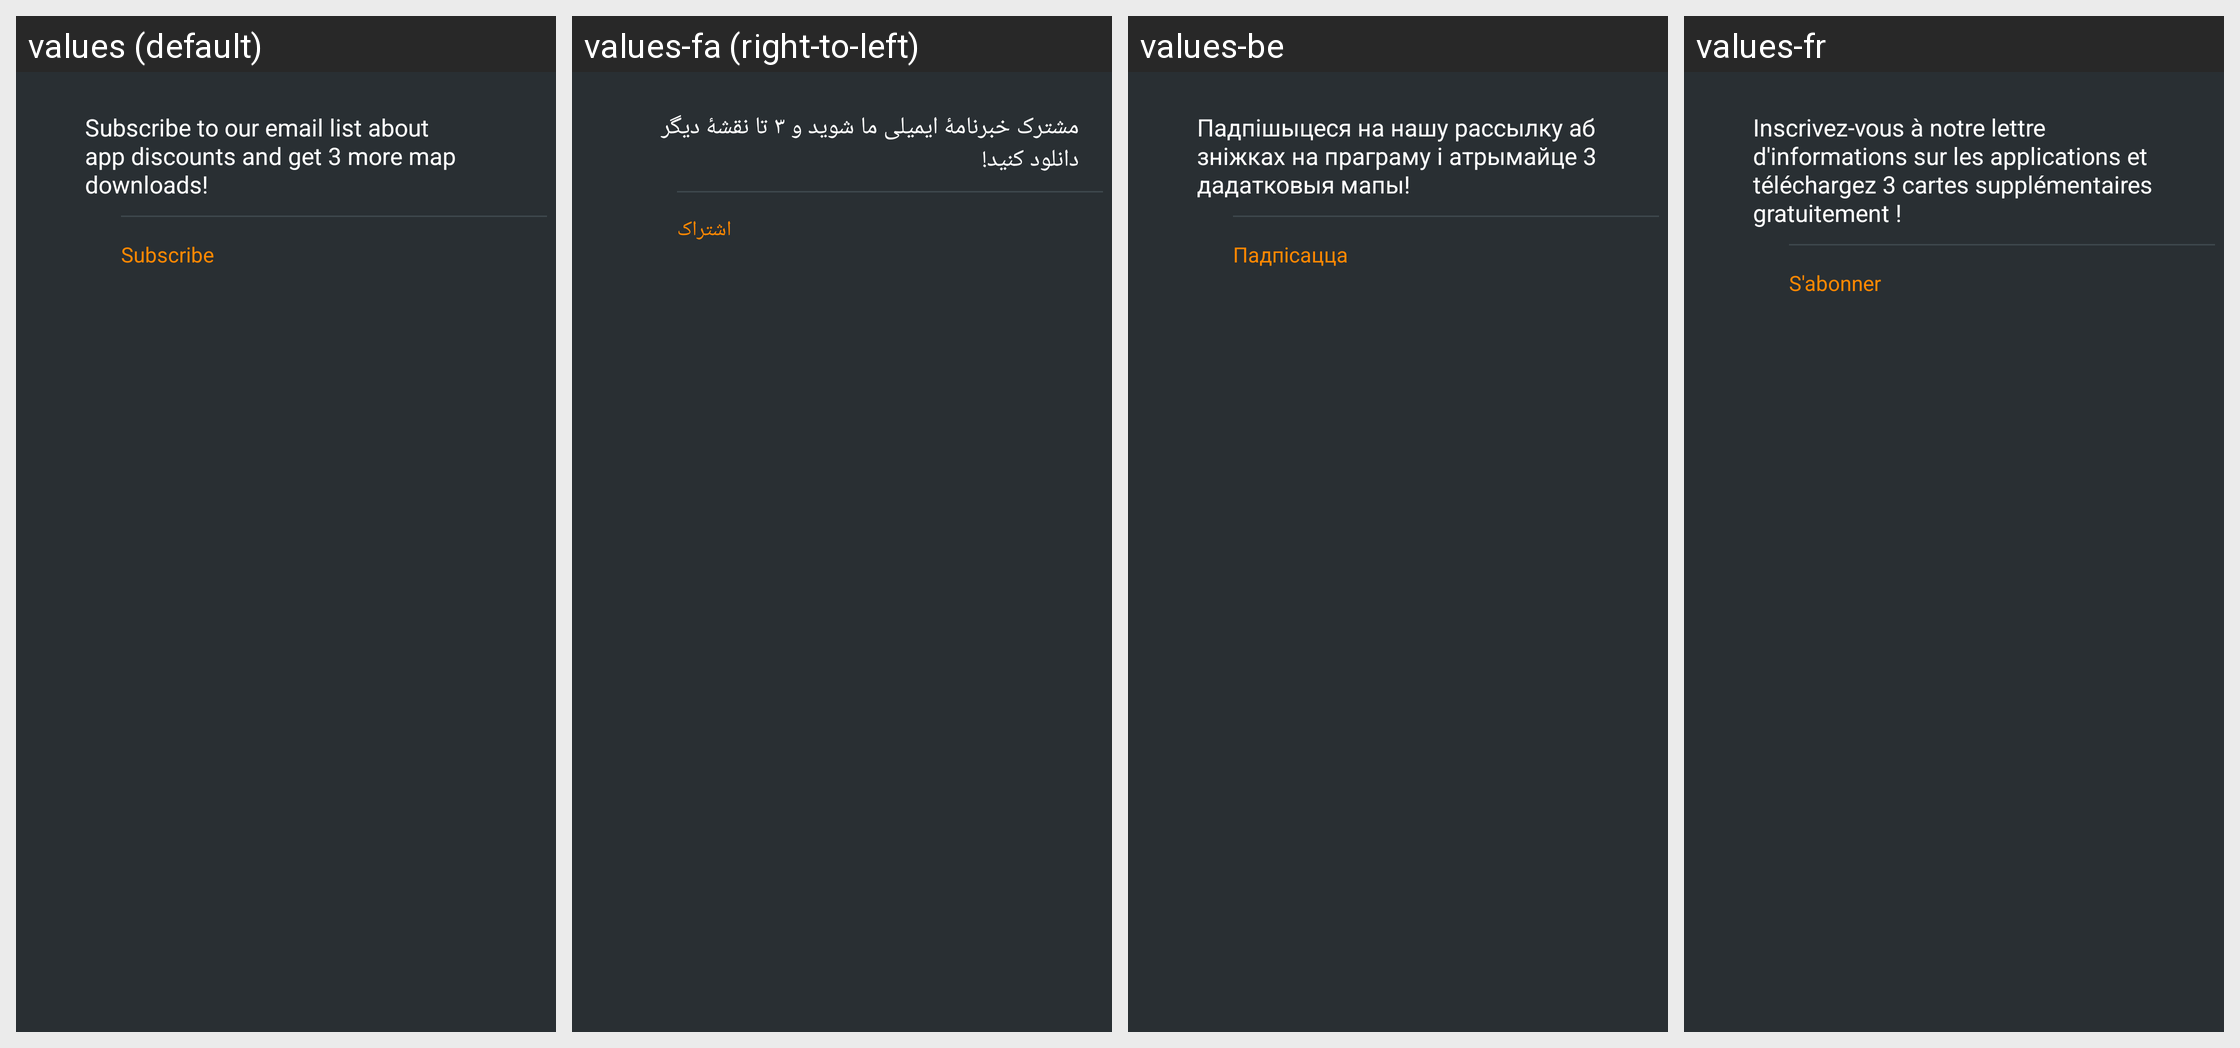

For this localized Android screen grid, give each drawn string resource with its value in every locale shown.
Android screen res/layout/subscribe_email_header.xml rendered under 4 locales, left to right: values (default), values-fa (right-to-left), values-be, values-fr. Device: Nexus 5 (rendered at 1080×1920; each locale shown at half size, 540×960, under a caption strip naming it); theme OsmandDarkTheme.
Other locales in the repository, not shown: values-af, values-ar, values-az, values-be-rBY, values-bg, values-bn, values-bs, values-ca, values-cs, values-cy, values-da, values-de, values-el, values-en-rGB, values-eo, values-es, values-es-rAR, values-es-rUS, values-et, values-eu, values-fi, values-gl, values-he, values-hr, values-hu, values-hy, values-id, values-is, values-it, values-ja, values-ka, values-kn, values-ko, values-ku, values-lt, values-lv, values-ml, values-mr, values-nb, values-nl, values-nn, values-pl, values-pt, values-pt-rBR, values-ro, values-ru, values-sc, values-sk, values-sl, values-sq, values-sr, values-sv, values-tr, values-uk, values-vi, values-zh-rCN, values-zh-rTW.
Strings drawn on this screen, with the default value and each locale's value (text and hints the layout hard-codes, and strings that could not be matched under every locale, appear in the picture but are not listed):

subscribe_email_desc
  values: Subscribe to our email list about app discounts and get 3 more map downloads!
  values-fa: مشترک خبرنامهٔ ایمیلی ما شوید و ۳ تا نقشهٔ دیگر دانلود کنید!
  values-be: Падпішыцеся на нашу рассылку аб зніжках на праграму і атрымайце 3 дадатковыя мапы!
  values-fr: Inscrivez-vous à notre lettre d'informations sur les applications et téléchargez 3 cartes supplémentaires gratuitement !

osm_live_subscribe_btn
  values: Subscribe
  values-fa: اشتراک
  values-be: Падпісацца
  values-fr: S'abonner
